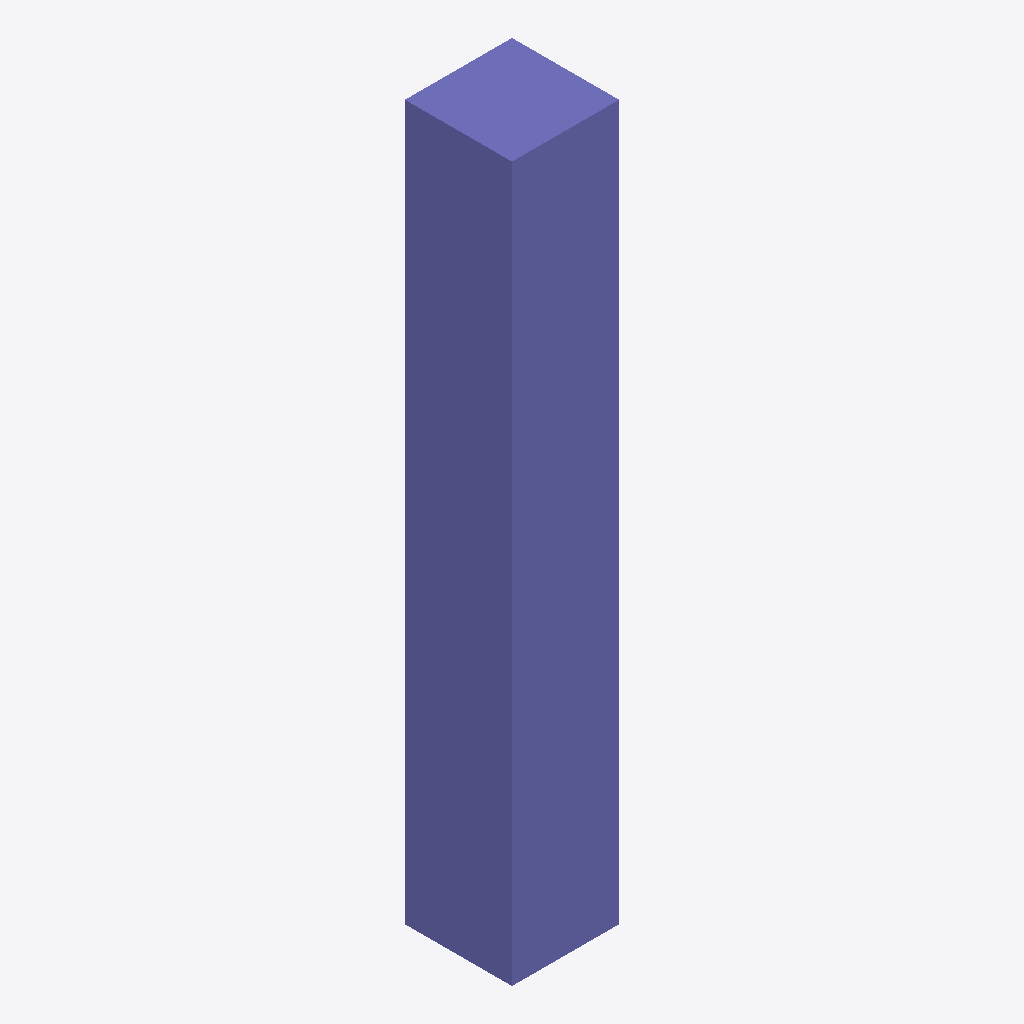
Isometric view of an IFC building model (IFC-SPF (STEP), schema IFC2X3, length unit metre), seen from the south-west, elements coloured by IFC class: 1 column (violet).
Extent 450.0 m × 450.0 m × 3000.0 m (x, y, z). Storeys (1): Default Building Storey at 0.00 m. Elements (1): 1 IfcColumn.

HEADER;
FILE_DESCRIPTION(('ViewDefinition [CoordinationView]'),'2;1');
FILE_NAME('/Users/macbook/Desktop/BIM/data/rst_basic/IfcColumn7.ifc','2018-08-31T04:45:51-0400',('Unknown Author','info@ifctoolsproject.com'),('Unknown Organization'),'IFC Tools Project - IFC2x3 Java Toolbox','IFC2x3 Java Toolbox 2.0','Unknown Authorizer');
FILE_SCHEMA(('IFC2X3'));
ENDSEC;
DATA;
#49=IFCPROJECT('10E7Uq8qH7wuRuKIOlgpDp',#41,'Default Project','Description of Default Project',$,$,$,(#44),#48);
#51=IFCBUILDING('1Z5xMGVujEjurjEEnhWNsV',#41,'Default Building','Description',$,#50,$,$,.ELEMENT.,$,$,$);
#52=IFCBUILDINGSTOREY('3PV$v0RXDDJxqtmh7VOrSx',#41,'Default Building Storey','Description',$,#50,$,$,.ELEMENT.,$);
#1=IFCCOLUMN('3OQjd9jwr1COqcP44Fm6HA',#2,'M_Concrete-Square-Column:450 x 450mm:1173925',$,'450 x 450mm',#3,#4,'1173925');
ENDSEC;
